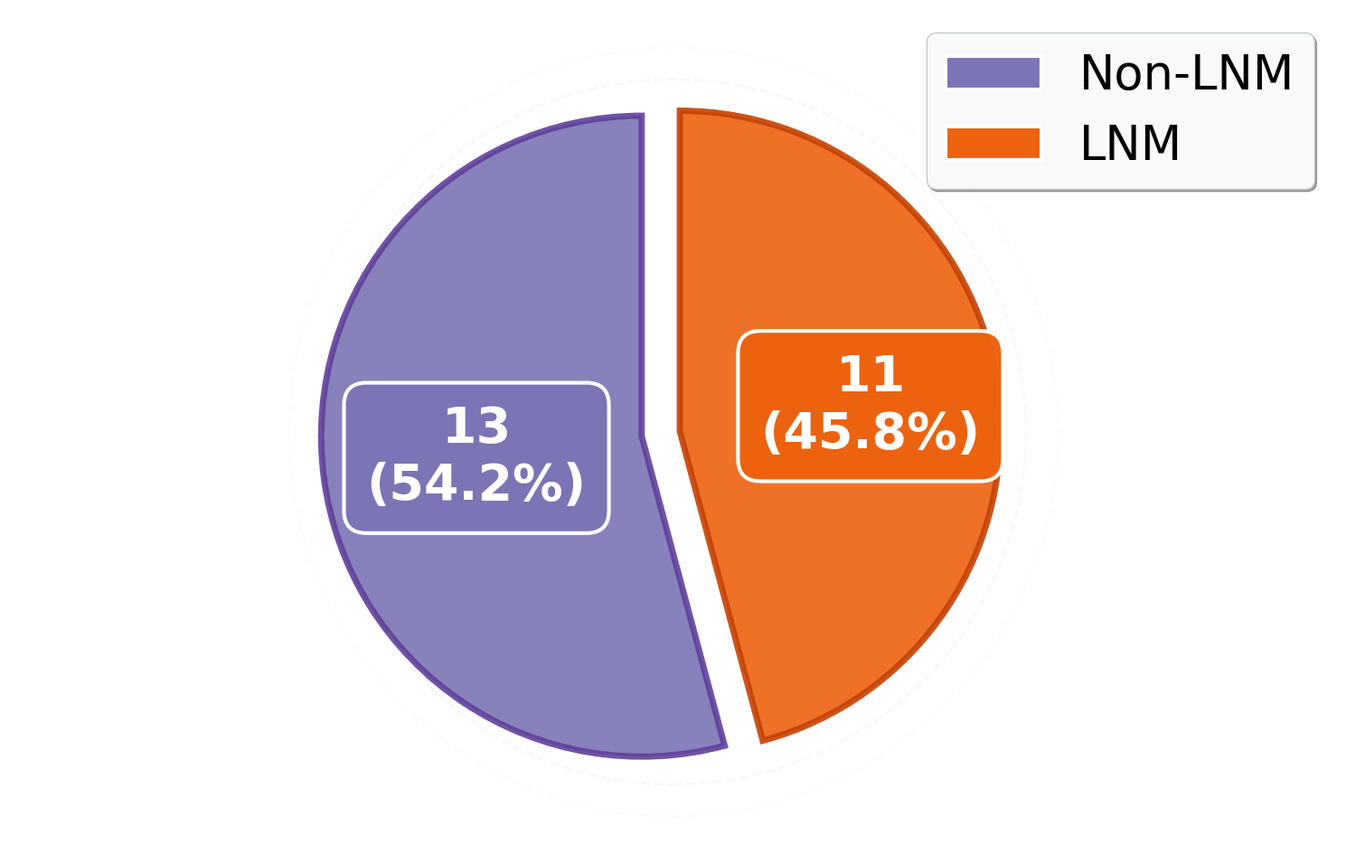

Source code (Python):
import matplotlib.pyplot as plt
import numpy as np
from matplotlib.patches import Circle, FancyBboxPatch
import matplotlib.patches as mpatches

import matplotlib.cm as cm

# 设置更好的字体
plt.rcParams['font.family'] = 'sans-serif'
plt.rcParams['font.sans-serif'] = ['Arial', 'DejaVu Sans']

# Data
sizes = [13, 11]
labels = ['Non-LNM', 'LNM']
# 使用更现代的配色 - 珊瑚红和天蓝色

# 从 colormap 中取颜色（数值 0~1，越大越深）
n0_color   = cm.get_cmap("Purples")(0.65)   # Non-LNM
npos_color = cm.get_cmap("Oranges")(0.65)   # LNM

colors = [n0_color, npos_color]


explode = (0.1, 0.02)  # 更明显的分离效果

# 创建图形
fig, ax = plt.subplots(figsize=(15, 12))

# 绘制饼图，使用更精致的样式
wedges, texts, autotexts = ax.pie(
    sizes,
    labels=None,  # 我们将自定义标签
    autopct='',  # 我们将自定义百分比显示
    startangle=90,
    colors=colors,
    explode=explode,
    shadow=False,  # 取消默认阴影，我们将添加自定义阴影
    textprops={'fontsize': 40, 'weight': 'bold'},
    wedgeprops={
        'linewidth': 5,
        'antialiased': True,
        'alpha': 0.9,
        'edgecolor': 'white'  # 白色边框更现代
    }
)

wedges[0].set_edgecolor(cm.get_cmap("Purples")(0.8))
wedges[1].set_edgecolor(cm.get_cmap("Oranges")(0.8))



# 计算百分比
percentages = [size / sum(sizes) * 100 for size in sizes]

# ===== 标签放在扇形内部（关键）=====
# 你可以调 r_label：越大越靠外，越小越靠中心
r_label = 0.62

for i, (wedge, size, pct) in enumerate(zip(wedges, sizes, percentages)):
    ang = (wedge.theta2 + wedge.theta1) / 2.0
    x = np.cos(np.deg2rad(ang)) * r_label
    y = np.sin(np.deg2rad(ang)) * r_label

    ax.text(
        x, y,
        f"{size}\n({pct:.1f}%)",
        ha='center', va='center',
        fontsize=40, fontweight='bold',
        color='white',
        bbox=dict(
            boxstyle='round,pad=0.45',
            facecolor=colors[i],
            edgecolor='white',
            linewidth=3,
            alpha=0.98
        )        ,
        zorder=10
    )

# 装饰圆环（可留可删）
for radius, alpha in [(1.10, 0.12), (1.20, 0.06)]:
    circle = Circle((0, 0), radius,
                    fill=False,
                    edgecolor='#BDC3C7',
                    linewidth=2,
                    linestyle='--',
                    alpha=alpha,
                    zorder=0)
    ax.add_patch(circle)

# 图例（精简版）
legend_elements = [
    mpatches.Patch(facecolor=colors[0], edgecolor='white',
                   linewidth=3, label='Non-LNM'),
    mpatches.Patch(facecolor=colors[1], edgecolor='white',
                   linewidth=3, label='LNM')
]


legend = ax.legend(handles=legend_elements,
                   loc='upper right',
                   fontsize=38,
                   frameon=True,
                   fancybox=True,
                   shadow=True,
                   framealpha=0.95,
                   edgecolor='#BDC3C7')
legend.get_title().set_weight('bold')
legend.get_title().set_color('#2C3E50')

ax.axis('equal')
plt.tight_layout()
plt.subplots_adjust(top=0.88, bottom=0.1)
fig.patch.set_alpha(0)
ax.set_facecolor('none')

# 保存
plt.savefig('pie_N1.png',pad_inches=0.6,
            dpi=300, bbox_inches='tight',
            transparent=True, edgecolor='none')
plt.show()
